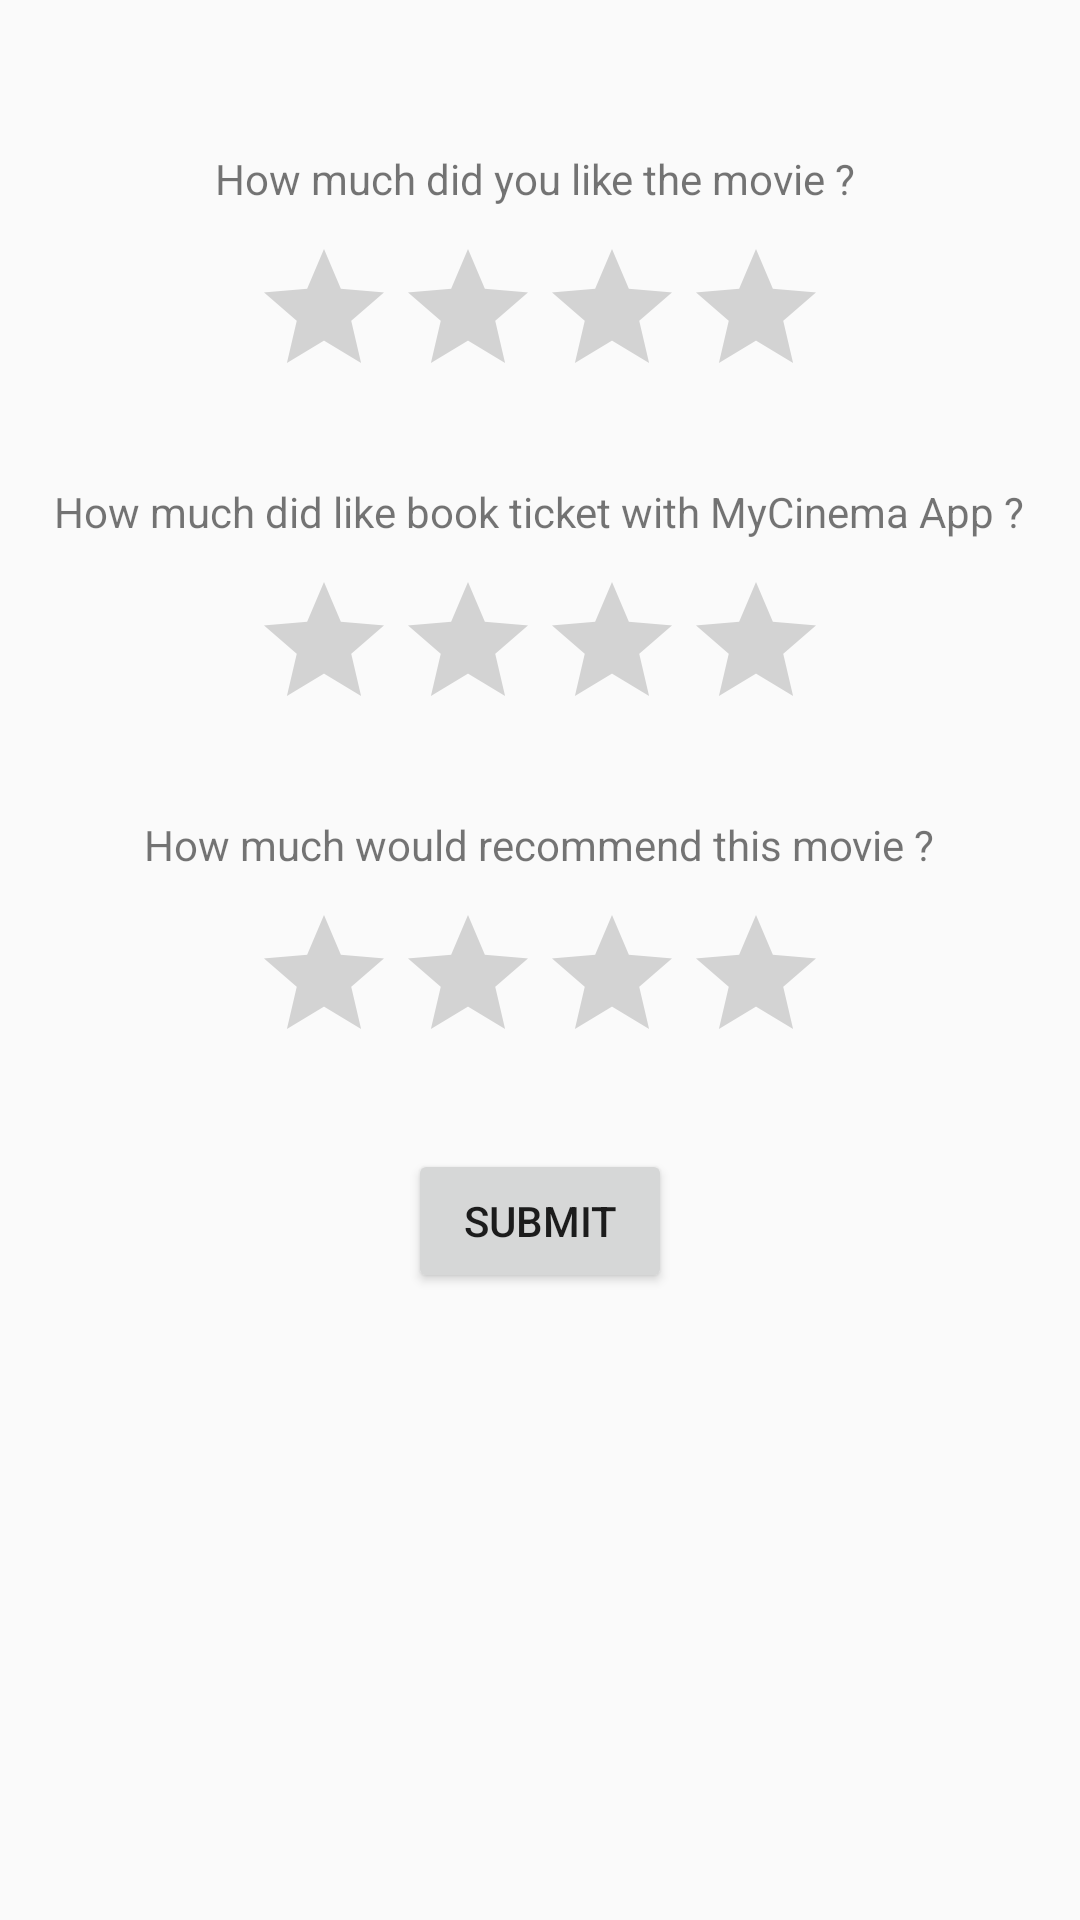

The Android layout XML behind this screen, and the referenced resources:
<!-- AndroidManifest.xml: application theme AppTheme -->
<!-- res/layout/activity_feedback.xml -->
<?xml version="1.0" encoding="utf-8"?>
<RelativeLayout xmlns:android="http://schemas.android.com/apk/res/android"
    xmlns:app="http://schemas.android.com/apk/res-auto"
    xmlns:tools="http://schemas.android.com/tools"
    android:layout_width="match_parent"
    android:layout_height="match_parent"
    tools:context=".Feedback">

    <TextView
        android:id="@+id/tv_q1"
        android:layout_width="wrap_content"
        android:layout_height="wrap_content"
        android:layout_centerHorizontal="true"
        android:layout_marginTop="50dp"
        android:text="How much did you like the movie ? "/>
    <RatingBar
        android:id="@+id/ratingbar1"
        android:layout_width="wrap_content"
        android:layout_height="wrap_content"
        android:layout_marginTop="10dp"
        android:layout_centerHorizontal="true"
        android:layout_below="@id/tv_q1"
        android:numStars="4"
        />

    <TextView
        android:id="@+id/tv_q2"
        android:layout_width="wrap_content"
        android:layout_height="wrap_content"
        android:layout_centerHorizontal="true"
        android:layout_marginTop="25dp"

        android:text="How much did like book ticket with MyCinema App ?"
        android:layout_below="@+id/ratingbar1"/>

    <RatingBar
        android:id="@+id/ratingbar2"
        android:layout_width="wrap_content"
        android:layout_height="wrap_content"
        android:layout_marginTop="10dp"
        android:layout_centerHorizontal="true"
        android:numStars="4"
        android:layout_below="@id/tv_q2"/>


    <TextView
        android:id="@+id/tv_q3"
        android:layout_width="wrap_content"
        android:layout_height="wrap_content"
        android:layout_centerHorizontal="true"
        android:layout_marginTop="25dp"
        android:text="How much would recommend this movie ?"
        android:layout_below="@+id/ratingbar2"/>


    <RatingBar
        android:id="@+id/ratingbar3"
        android:layout_width="wrap_content"
        android:layout_height="wrap_content"
        android:layout_marginTop="10dp"
        android:layout_centerHorizontal="true"
        android:numStars="4"
        android:layout_below="@id/tv_q3"/>
    <Button
        android:id="@+id/bt_submit"
        android:layout_width="wrap_content"
        android:layout_height="wrap_content"
        android:layout_below="@id/ratingbar3"
        android:layout_centerHorizontal="true"
        android:layout_marginTop="25dp"
        android:text="Submit"/>


</RelativeLayout>
<!-- resources referenced by this layout -->
<resources>
  <style name="AppTheme" parent="Theme.AppCompat.Light.NoActionBar">
          
          <item name="colorPrimary">@color/colorAccent</item>
          <item name="colorPrimaryDark">@color/colorAccent</item>
          <item name="colorAccent">@color/colorAccent</item>
      </style>
  <color name="colorAccent">#FF005D</color>
</resources>
